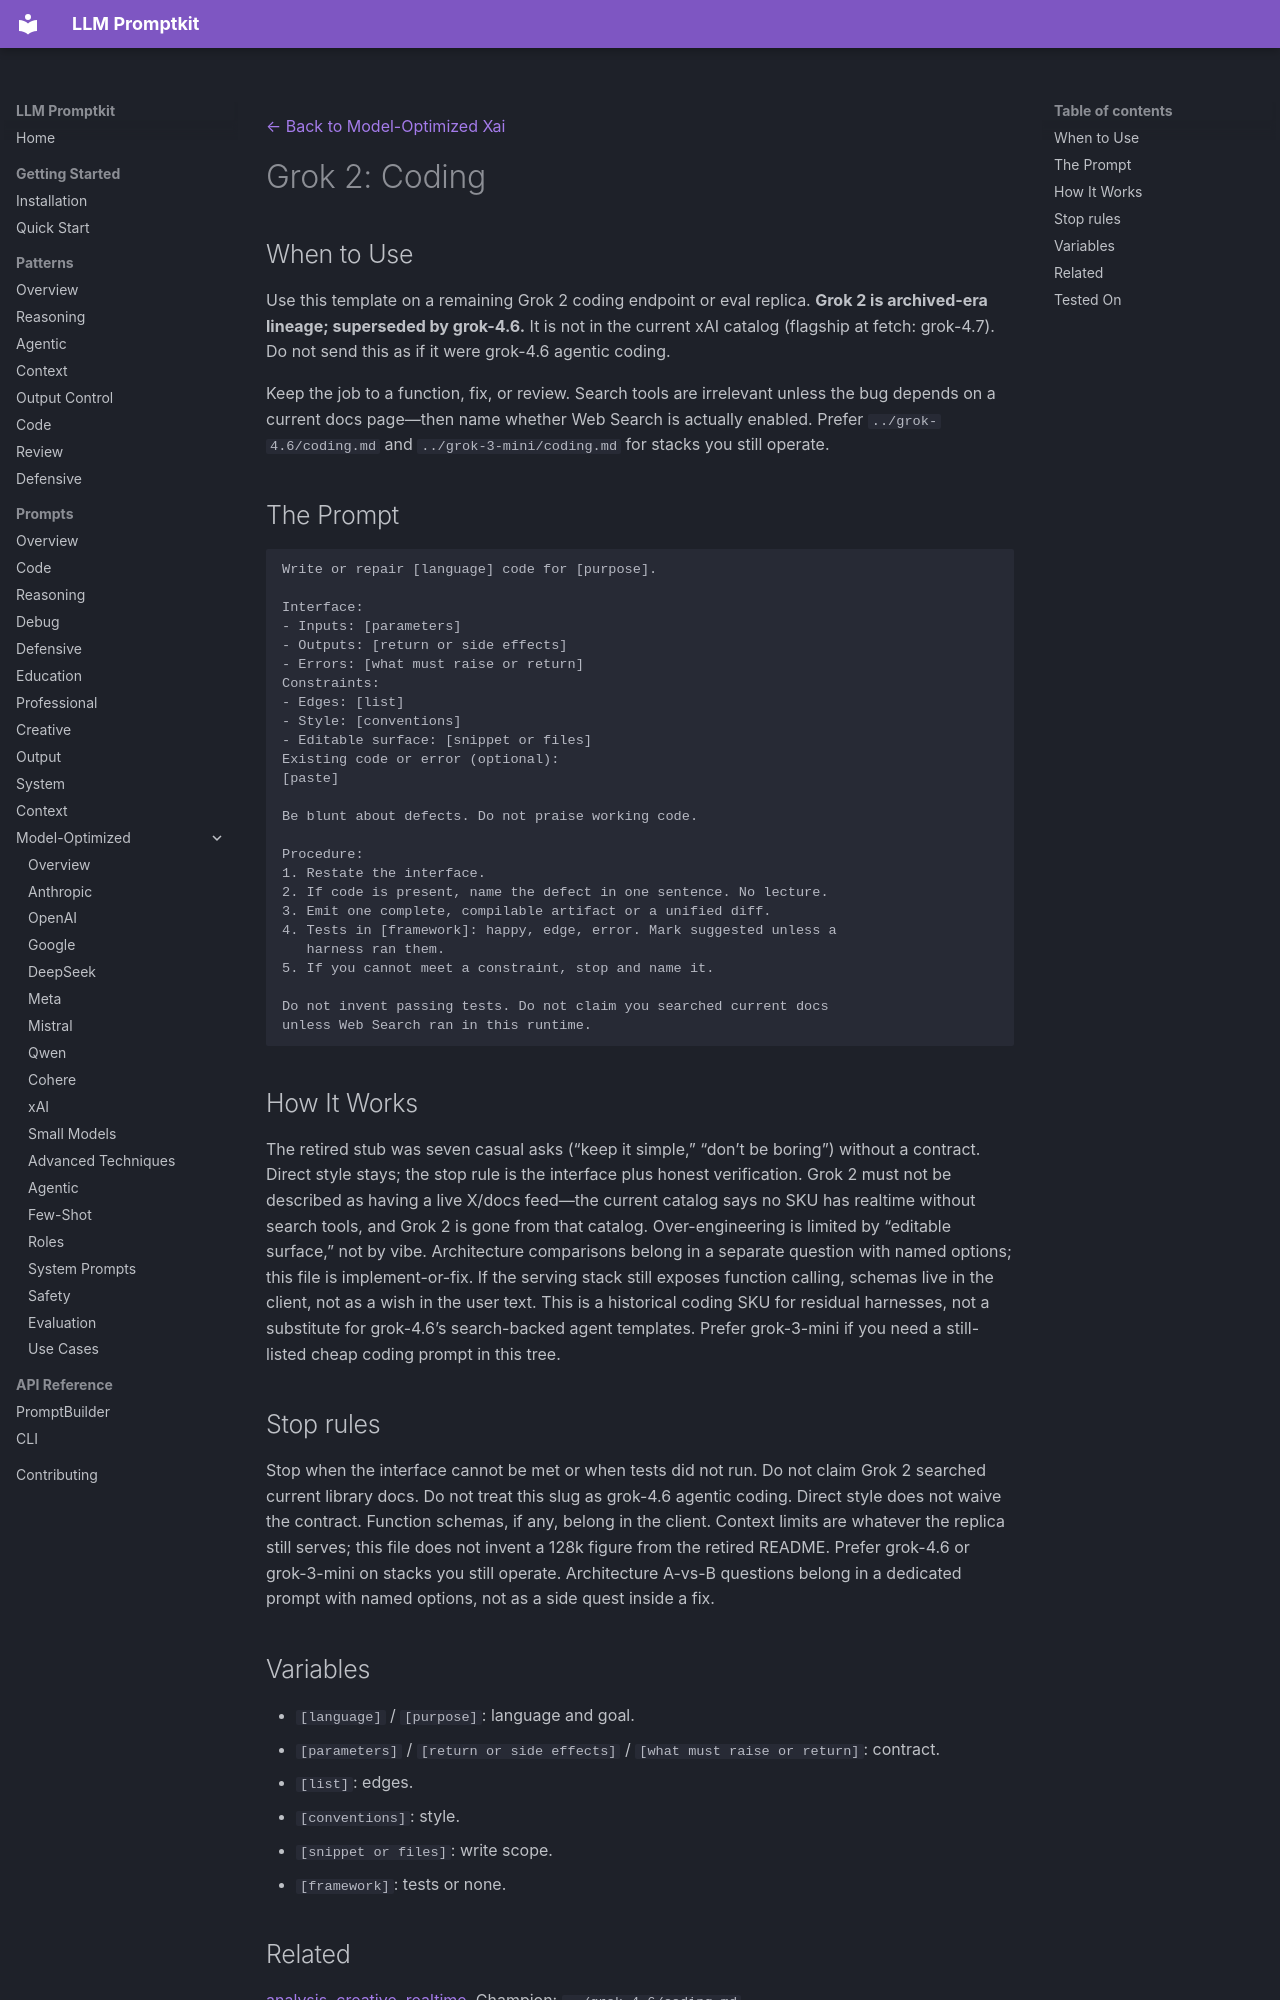

repository: Petsku01/promptkit · page: prompts/model-optimized/xai/grok-2-coding/index.html · generator: mkdocs

---
category: "model-optimized"
title: "Grok 2: Coding"
subcategory: "xai"
model: "grok-2"
source: "promptkit-authored"
---
[← Back to Model-Optimized Xai](../index.md)

# Grok 2: Coding

## When to Use

Use this template on a remaining Grok 2 coding endpoint or eval replica. **Grok 2 is archived-era lineage; superseded by grok-4.6.** It is not in the current xAI catalog (flagship at fetch: grok-4.7). Do not send this as if it were grok-4.6 agentic coding.

Keep the job to a function, fix, or review. Search tools are irrelevant unless the bug depends on a current docs page—then name whether Web Search is actually enabled. Prefer `../grok-4.6/coding.md` and `../grok-3-mini/coding.md` for stacks you still operate.

## The Prompt

```
Write or repair [language] code for [purpose].

Interface:
- Inputs: [parameters]
- Outputs: [return or side effects]
- Errors: [what must raise or return]
Constraints:
- Edges: [list]
- Style: [conventions]
- Editable surface: [snippet or files]
Existing code or error (optional):
[paste]

Be blunt about defects. Do not praise working code.

Procedure:
1. Restate the interface.
2. If code is present, name the defect in one sentence. No lecture.
3. Emit one complete, compilable artifact or a unified diff.
4. Tests in [framework]: happy, edge, error. Mark suggested unless a
   harness ran them.
5. If you cannot meet a constraint, stop and name it.

Do not invent passing tests. Do not claim you searched current docs
unless Web Search ran in this runtime.
```

## How It Works

The retired stub was seven casual asks (“keep it simple,” “don’t be boring”) without a contract. Direct style stays; the stop rule is the interface plus honest verification. Grok 2 must not be described as having a live X/docs feed—the current catalog says no SKU has realtime without search tools, and Grok 2 is gone from that catalog. Over-engineering is limited by “editable surface,” not by vibe. Architecture comparisons belong in a separate question with named options; this file is implement-or-fix. If the serving stack still exposes function calling, schemas live in the client, not as a wish in the user text. This is a historical coding SKU for residual harnesses, not a substitute for grok-4.6’s search-backed agent templates. Prefer grok-3-mini if you need a still-listed cheap coding prompt in this tree.

## Stop rules

Stop when the interface cannot be met or when tests did not run. Do not claim Grok 2 searched current library docs. Do not treat this slug as grok-4.6 agentic coding. Direct style does not waive the contract. Function schemas, if any, belong in the client. Context limits are whatever the replica still serves; this file does not invent a 128k figure from the retired README. Prefer grok-4.6 or grok-3-mini on stacks you still operate. Architecture A-vs-B questions belong in a dedicated prompt with named options, not as a side quest inside a fix.
